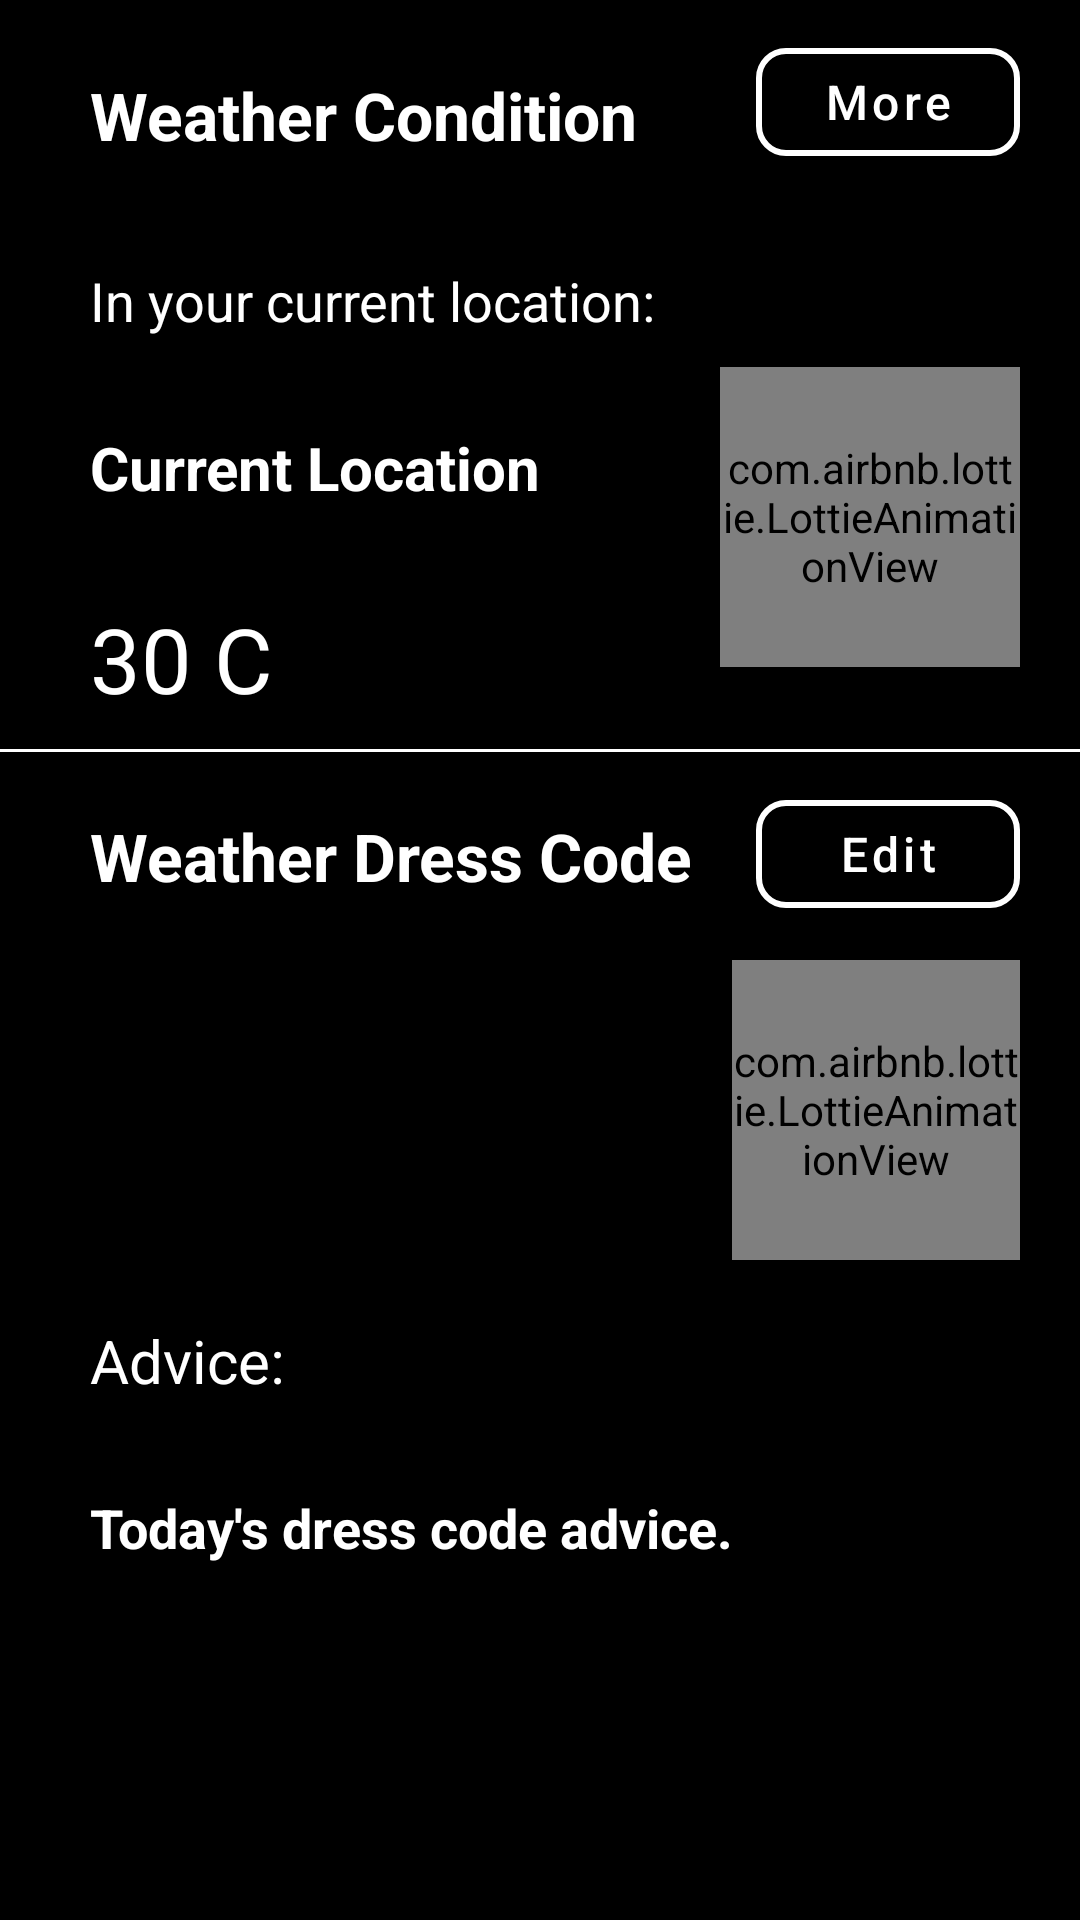

Reconstruct the res/layout file that produces this screen, plus the resources it refers to.
<!-- AndroidManifest.xml: application theme MyMaterialTheme -->
<!-- res/layout/activity_main.xml -->
<?xml version="1.0" encoding="utf-8"?>
<androidx.constraintlayout.widget.ConstraintLayout
    android:id="@+id/background"
    xmlns:android="http://schemas.android.com/apk/res/android"
    xmlns:app="http://schemas.android.com/apk/res-auto"
    xmlns:tools="http://schemas.android.com/tools"
    android:layout_width="match_parent"
    android:layout_height="match_parent"
    tools:context=".MainActivity"
    android:background="@android:color/black">

    

    <TextView
        android:id="@+id/weatherConditionMainTitle"
        android:layout_marginStart="20dp"
        android:layout_marginTop="10dp"
        android:layout_width="wrap_content"
        android:layout_height="wrap_content"
        android:layout_alignParentStart="true"
        android:elegantTextHeight="true"
        android:padding="10dp"
        android:text="@string/main_weather_condition_title"
        android:textColor="@android:color/white"
        android:textSize="22sp"
        android:textStyle="bold"
        app:layout_constraintStart_toStartOf="parent"
        app:layout_constraintTop_toTopOf="parent" />

    <com.google.android.material.button.MaterialButton
        android:id="@+id/moreInfo"
        android:layout_marginTop="10dp"
        android:layout_marginEnd="20dp"
        android:layout_width="wrap_content"
        android:layout_height="wrap_content"
        android:layout_alignParentEnd="true"
        android:layout_centerInParent="true"
        android:layout_gravity="end"
        android:contentDescription="@string/moreweatherinfo"
        android:text="@string/more"
        android:textAllCaps="false"
        android:textColor="@android:color/white"
        android:textSize="16sp"
        app:backgroundTint="@android:color/transparent"
        app:cornerRadius="10dp"
        app:layout_constraintEnd_toEndOf="parent"
        app:layout_constraintTop_toTopOf="parent"
        app:strokeColor="#FFFFFF"
        app:strokeWidth="2dp" />

    <TextView
        android:id="@+id/weatherConditionLocation"
        android:layout_marginTop="10dp"
        android:layout_marginStart="20dp"
        android:layout_width="wrap_content"
        android:layout_height="wrap_content"
        android:layout_gravity="top"
        android:padding="10dp"
        android:text="@string/in_your_current_location"
        android:textColor="@android:color/white"
        android:textSize="18sp"
        android:textStyle="normal"
        app:layout_constraintStart_toStartOf="parent"
        app:layout_constraintTop_toBottomOf="@+id/weatherConditionMainTitle" />

    <TextView
        android:id="@+id/currentLocation"
        android:layout_width="wrap_content"
        android:layout_height="wrap_content"
        android:layout_below="@+id/weatherConditionLocation"
        android:layout_gravity="top"
        android:layout_marginStart="20dp"
        android:layout_marginTop="10dp"
        android:maxEms="10"
        android:minEms="3"
        android:padding="10dp"
        android:text="@string/current_location"
        android:textColor="@android:color/white"
        android:textSize="20sp"
        android:textStyle="bold"
        app:layout_constraintStart_toStartOf="parent"
        app:layout_constraintTop_toBottomOf="@+id/weatherConditionLocation" />

    <TextView
        android:id="@+id/currentTemperature"
        android:layout_width="wrap_content"
        android:layout_height="wrap_content"
        android:layout_alignParentStart="true"
        android:layout_centerInParent="true"
        android:layout_marginStart="30dp"
        android:layout_marginTop="20dp"
        android:text="30 C"
        android:textColor="@android:color/white"
        android:textSize="30sp"
        app:layout_constraintStart_toStartOf="parent"
        app:layout_constraintTop_toBottomOf="@+id/currentLocation" />

    <com.airbnb.lottie.LottieAnimationView
        android:id="@+id/weatherAnimationView"
        android:layout_width="100dp"
        android:layout_height="100dp"
        android:layout_alignParentEnd="true"
        android:layout_marginEnd="20dp"
        android:maxWidth="250dp"
        android:maxHeight="250dp"
        android:minWidth="50dp"
        android:minHeight="50dp"
        android:scaleType="centerCrop"
        app:layout_constraintEnd_toEndOf="parent"
        app:layout_constraintTop_toBottomOf="@+id/weatherConditionLocation"
        app:lottie_autoPlay="true"
        app:lottie_loop="true" />



    

    <View
        android:id="@+id/view"
        android:layout_marginTop="10dp"
        android:layout_width="match_parent"
        android:layout_height="1dp"
        android:background="@android:color/white"
        app:layout_constraintTop_toBottomOf="@+id/currentTemperature" />

    <TextView
        android:id="@+id/weatherDressCodeMainTitle"
        android:layout_marginStart="20dp"
        android:layout_marginTop="10dp"
        android:layout_width="wrap_content"
        android:layout_height="wrap_content"
        android:layout_alignParentStart="true"
        android:padding="10dp"
        android:text="@string/weather_dress_code_main_title"
        android:textColor="@android:color/white"
        android:textSize="22sp"
        android:textStyle="bold"
        app:layout_constraintStart_toStartOf="parent"
        app:layout_constraintTop_toBottomOf="@+id/view" />

    <com.google.android.material.button.MaterialButton
        android:layout_marginTop="10dp"
        android:layout_marginEnd="20dp"
        android:id="@+id/editDressCode"
        android:layout_width="wrap_content"
        android:layout_height="wrap_content"
        android:layout_alignParentEnd="true"
        android:layout_centerInParent="true"
        android:layout_gravity="end"
        android:contentDescription="@string/moreweatherinfo"
        android:text="@string/edit_dress_code"
        android:textAllCaps="false"
        android:textColor="@android:color/white"
        android:textSize="16sp"
        app:backgroundTint="@android:color/transparent"
        app:cornerRadius="10dp"
        app:layout_constraintEnd_toEndOf="parent"
        app:layout_constraintTop_toBottomOf="@+id/view"
        app:strokeColor="#FFFFFF"
        app:strokeWidth="2dp"
        tools:ignore="RelativeOverlap" />

    <LinearLayout
        android:id="@+id/relativeLayout"
        android:layout_marginStart="20dp"
        android:layout_marginEnd="20dp"
        android:layout_marginTop="10dp"
        android:layout_width="match_parent"
        android:layout_height="wrap_content"
        android:orientation="horizontal"
        app:layout_constraintTop_toBottomOf="@+id/weatherDressCodeMainTitle">

        <com.google.android.material.chip.ChipGroup
            android:id="@+id/dressCodeOptions"
            android:layout_width="0dp"
            android:layout_height="wrap_content"
            android:layout_weight="7"
            android:layoutDirection="rtl"
            android:maxWidth="200dp"
            android:maxHeight="200dp"
            android:minWidth="100dp"
            android:minHeight="100dp"
            app:layout_constraintEnd_toStartOf="@+id/dressAnimationView" />

        <com.airbnb.lottie.LottieAnimationView
            android:id="@+id/dressAnimationView"
            android:layout_width="0dp"
            android:layout_height="100dp"
            android:layout_weight="3"
            android:maxWidth="200dp"
            android:maxHeight="200dp"
            android:minWidth="100dp"
            android:minHeight="100dp"
            android:scaleType="centerCrop"
            app:lottie_autoPlay="true"
            app:lottie_loop="true" />
    </LinearLayout>

    <TextView
        android:layout_marginTop="10dp"
        android:id="@+id/weatherDressCodeAdvice"
        android:layout_width="wrap_content"
        android:layout_height="wrap_content"
        android:layout_gravity="top"
        android:layout_marginStart="20dp"
        android:padding="10dp"
        android:text="Advice:"
        android:textColor="@android:color/white"
        android:textSize="20sp"
        android:textStyle="normal"
        app:layout_constraintStart_toStartOf="parent"
        app:layout_constraintTop_toBottomOf="@+id/relativeLayout" />

    <TextView
        android:id="@+id/dressCodeAdvice"
        android:layout_marginStart="20dp"
        android:layout_marginEnd="20dp"
        android:layout_marginTop="10dp"
        android:layout_width="match_parent"
        android:layout_height="wrap_content"
        android:layout_below="@+id/weatherDressCodeAdvice"
        android:layout_gravity="top"
        android:padding="10dp"
        android:text="@string/today_s_dress_code_advice"
        android:textColor="@android:color/white"
        android:textSize="18sp"
        android:textStyle="bold"
        app:layout_constraintEnd_toEndOf="parent"
        app:layout_constraintStart_toStartOf="parent"
        app:layout_constraintTop_toBottomOf="@+id/weatherDressCodeAdvice" />

</androidx.constraintlayout.widget.ConstraintLayout>
<!-- resources referenced by this layout -->
<resources>
  <string name="current_location">Current Location</string>
  <string name="edit_dress_code">Edit</string>
  <string name="in_your_current_location">In your current location:</string>
  <string name="main_weather_condition_title">Weather Condition</string>
  <string name="more">More</string>
  <string name="moreweatherinfo">moreWeatherInfo</string>
  <string name="today_s_dress_code_advice">Today\'s dress code advice.</string>
  <string name="weather_dress_code_main_title">Weather Dress Code</string>
  <style name="MyMaterialTheme" parent="MyMaterialTheme.Base" />
  <style name="MyMaterialTheme.Base" parent="Theme.MaterialComponents.Light.NoActionBar">
          <item name="colorPrimary">@color/colorPrimary</item>
          <item name="colorPrimaryDark">@color/colorPrimaryDark</item>
          <item name="colorAccent">@color/colorAccent</item>
          <item name="windowNoTitle">true</item>
          <item name="windowActionBar">false</item>
      </style>
  <color name="colorPrimary">#008577</color>
  <color name="colorPrimaryDark">#00574B</color>
  <color name="colorAccent">#D81B60</color>
</resources>
